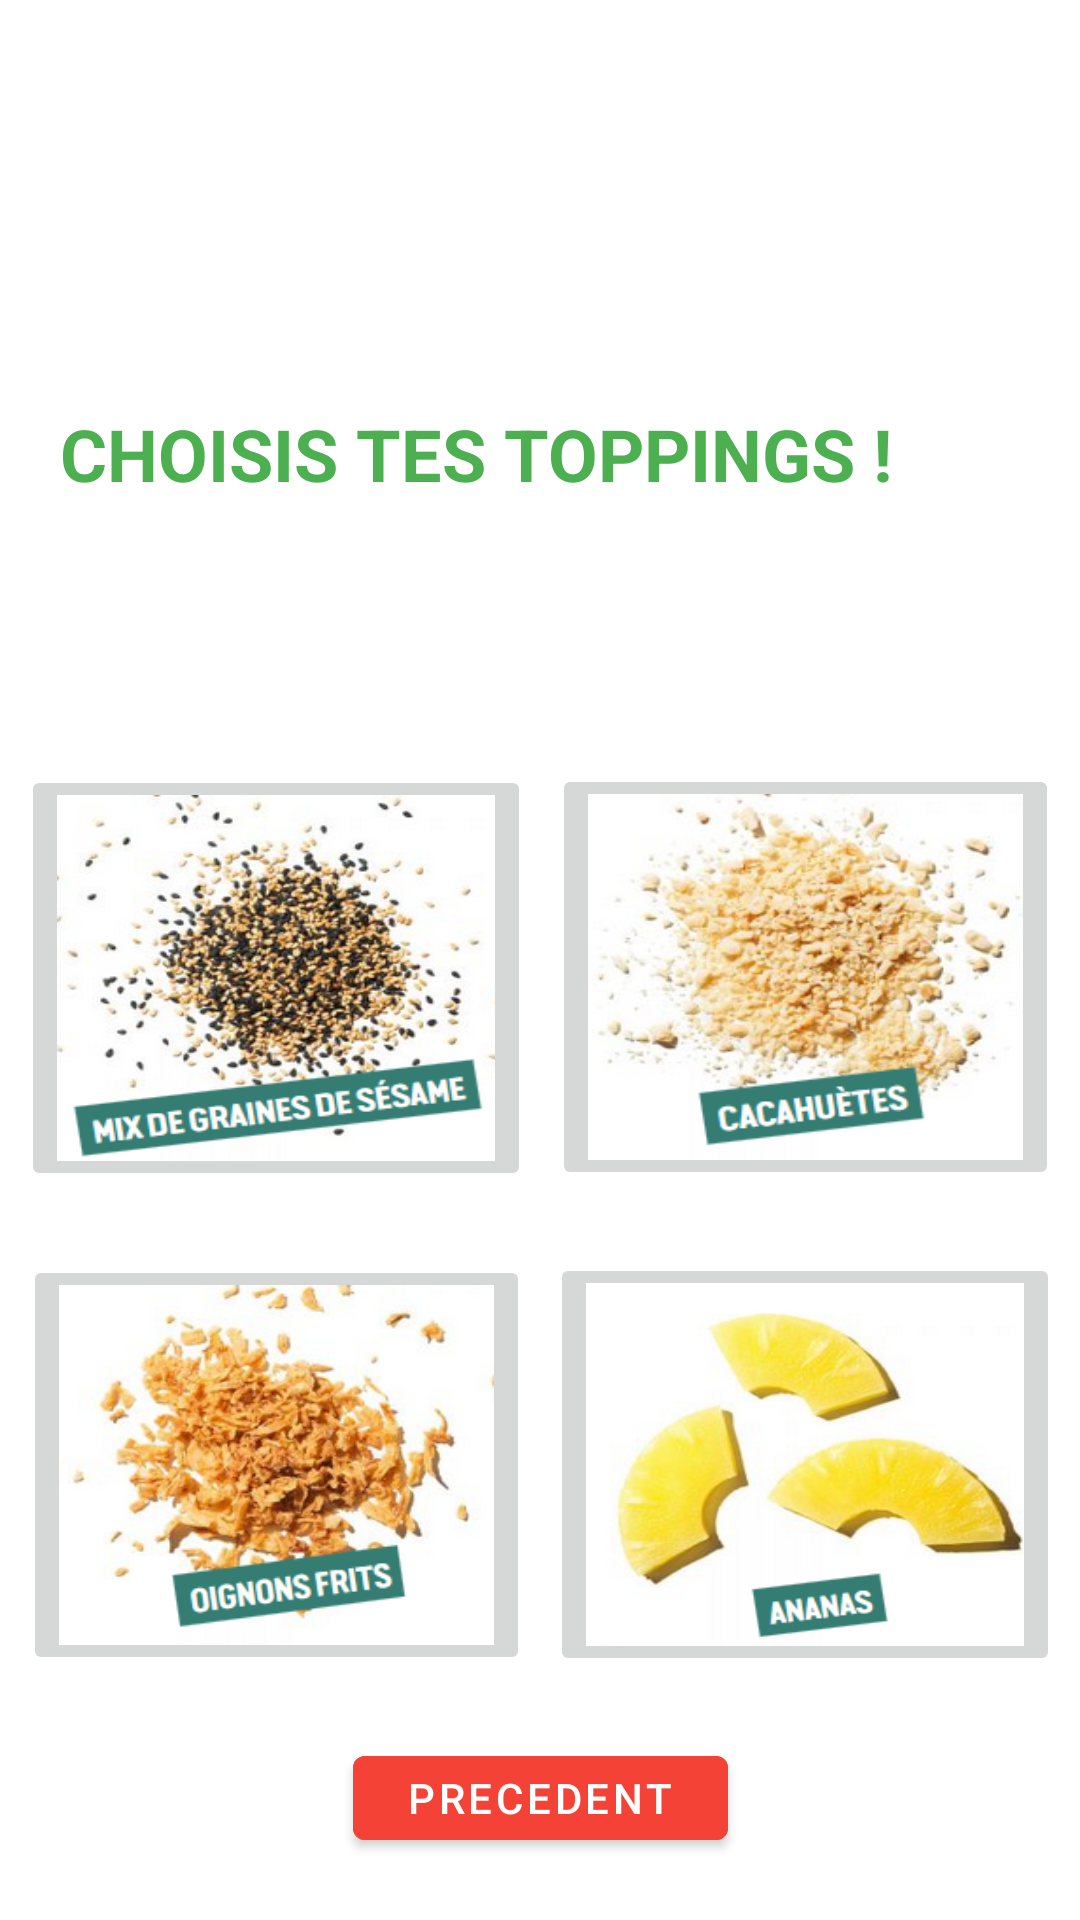

Produce the Android XML layout that renders to this screen, including the resource entries it uses.
<!-- AndroidManifest.xml: application theme Theme.Rest -->
<!-- res/layout/activity_topping.xml -->
<?xml version="1.0" encoding="utf-8"?>
<androidx.constraintlayout.widget.ConstraintLayout xmlns:android="http://schemas.android.com/apk/res/android"
    xmlns:app="http://schemas.android.com/apk/res-auto"
    xmlns:tools="http://schemas.android.com/tools"
    android:layout_width="match_parent"
    android:layout_height="match_parent">

    <Button
        android:id="@+id/button_ToppingsPrecedent"
        android:layout_width="125dp"
        android:layout_height="40dp"
        android:backgroundTint="#F44336"
        android:text="PRECEDENT"
        app:iconTint="#F44336"
        app:layout_constraintBottom_toBottomOf="parent"
        app:layout_constraintEnd_toEndOf="parent"
        app:layout_constraintStart_toStartOf="parent"
        app:layout_constraintTop_toBottomOf="@+id/button_Ananas" />

    <TextView
        android:id="@+id/textView"
        android:layout_width="319dp"
        android:layout_height="49dp"
        android:layout_marginStart="95dp"
        android:layout_marginTop="135dp"
        android:layout_marginEnd="96dp"
        android:text="CHOISIS TES TOPPINGS !"
        android:textColor="#4CAF50"
        android:textSize="24sp"
        android:textStyle="bold"
        app:layout_constraintEnd_toEndOf="parent"
        app:layout_constraintStart_toStartOf="parent"
        app:layout_constraintTop_toTopOf="parent" />

    <ImageView
        android:id="@+id/imageView8"
        android:layout_width="89dp"
        android:layout_height="82dp"
        android:layout_marginStart="323dp"
        android:layout_marginTop="2dp"
        android:layout_marginBottom="647dp"
        app:layout_constraintBottom_toBottomOf="parent"
        app:layout_constraintEnd_toEndOf="parent"
        app:layout_constraintStart_toStartOf="parent"
        app:layout_constraintTop_toTopOf="parent"
        app:srcCompat="@drawable/logowi" />

    <ImageButton
        android:id="@+id/button_Cacahuettes"
        android:layout_width="169dp"
        android:layout_height="142dp"
        android:layout_marginTop="50dp"
        android:scaleType="fitXY"
        app:layout_constraintBottom_toTopOf="@+id/button_Ananas"
        app:layout_constraintEnd_toEndOf="parent"
        app:layout_constraintStart_toEndOf="@+id/button_Sesam"
        app:layout_constraintTop_toBottomOf="@+id/textView"
        app:srcCompat="@drawable/cacahuete" />

    <ImageButton
        android:id="@+id/button_Ananas"
        android:layout_width="170dp"
        android:layout_height="141dp"
        android:scaleType="fitXY"
        app:layout_constraintBottom_toTopOf="@+id/button_ToppingsPrecedent"
        app:layout_constraintEnd_toEndOf="parent"
        app:layout_constraintStart_toEndOf="@+id/button_FriedOignons"
        app:layout_constraintTop_toBottomOf="@+id/button_Cacahuettes"
        app:srcCompat="@drawable/ananas" />

    <ImageButton
        android:id="@+id/button_Sesam"
        android:layout_width="170dp"
        android:layout_height="142dp"
        android:layout_marginTop="50dp"
        android:scaleType="fitXY"
        app:layout_constraintBottom_toTopOf="@+id/button_FriedOignons"
        app:layout_constraintEnd_toStartOf="@+id/button_Cacahuettes"
        app:layout_constraintStart_toStartOf="parent"
        app:layout_constraintTop_toBottomOf="@+id/textView"
        app:srcCompat="@drawable/sesames" />

    <ImageButton
        android:id="@+id/button_FriedOignons"
        android:layout_width="169dp"
        android:layout_height="140dp"
        android:scaleType="fitXY"
        app:layout_constraintBottom_toTopOf="@+id/button_ToppingsPrecedent"
        app:layout_constraintEnd_toStartOf="@+id/button_Cacahuettes"
        app:layout_constraintStart_toStartOf="parent"
        app:layout_constraintTop_toBottomOf="@+id/button_Sesam"
        app:srcCompat="@drawable/oignons" />
</androidx.constraintlayout.widget.ConstraintLayout>
<!-- resources referenced by this layout -->
<resources>
  <!-- drawable ananas: png bitmap (drawable, 65636 bytes) -->
  <!-- drawable cacahuete: png bitmap (drawable, 90734 bytes) -->
  <!-- drawable logowi: png bitmap (drawable, 13065 bytes) -->
  <!-- drawable oignons: png bitmap (drawable, 90069 bytes) -->
  <!-- drawable sesames: png bitmap (drawable, 103183 bytes) -->
  <style name="Theme.Rest" parent="Theme.MaterialComponents.DayNight.DarkActionBar">
          
          <item name="colorPrimary">@color/purple_500</item>
          <item name="colorPrimaryVariant">@color/purple_700</item>
          <item name="colorOnPrimary">@color/white</item>
          
          <item name="colorSecondary">@color/teal_200</item>
          <item name="colorSecondaryVariant">@color/teal_700</item>
          <item name="colorOnSecondary">@color/black</item>
          
          <item name="android:statusBarColor">?attr/colorPrimaryVariant</item>
          
      </style>
  <!-- not gathered from this repository: default colours our renderer supplied (Android Studio template values) -->
  <color name="purple_500">#FF6200EE</color>
  <color name="purple_700">#FF3700B3</color>
  <color name="teal_200">#FF03DAC5</color>
  <color name="teal_700">#FF018786</color>
  <color name="black">#FF000000</color>
  <color name="white">#FFFFFFFF</color>
</resources>
